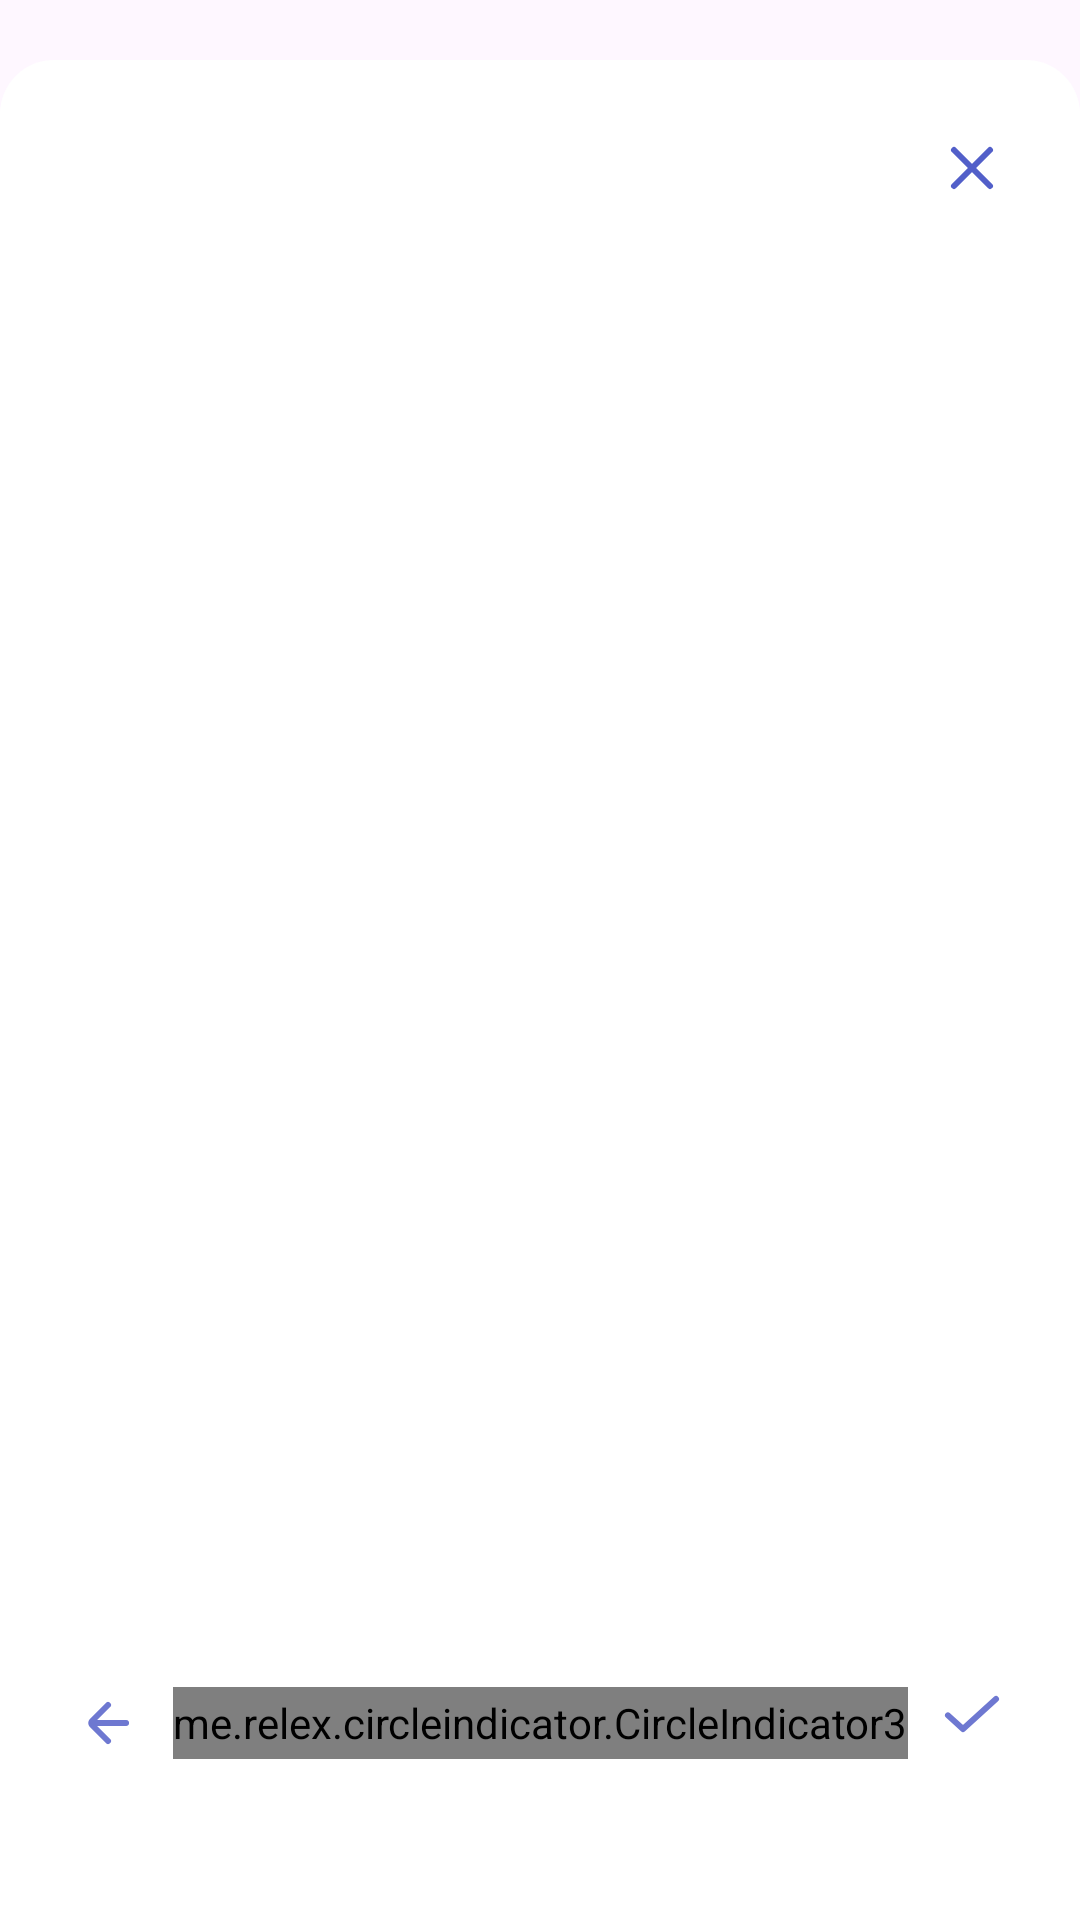

Android layout source for this screen:
<!-- AndroidManifest.xml: application theme Theme.Mira -->
<!-- res/layout/fragment_exercise_details.xml -->
<?xml version="1.0" encoding="utf-8"?>
<androidx.constraintlayout.widget.ConstraintLayout xmlns:android="http://schemas.android.com/apk/res/android"
    xmlns:app="http://schemas.android.com/apk/res-auto"
    xmlns:tools="http://schemas.android.com/tools"
    android:id="@+id/fragmentAcquaintance"
    android:layout_width="match_parent"
    android:layout_height="match_parent"
    android:background="@drawable/check_in_frag_background">

    <androidx.constraintlayout.widget.Guideline
        android:id="@+id/start"
        android:layout_width="wrap_content"
        android:layout_height="wrap_content"
        android:orientation="vertical"
        app:layout_constraintGuide_percent="@dimen/width_margin_16dp"
        app:layout_constraintStart_toStartOf="parent" />

    <androidx.constraintlayout.widget.Guideline
        android:id="@+id/end"
        android:layout_width="wrap_content"
        android:layout_height="wrap_content"
        android:orientation="vertical"
        app:layout_constraintEnd_toEndOf="parent"
        app:layout_constraintGuide_percent="@dimen/width_margin_16dp_from_end" />

    <ImageView
        android:id="@+id/close"
        android:layout_width="@dimen/button_close_size"
        android:layout_height="@dimen/button_close_size"
        android:layout_marginTop="36dp"
        android:src="@drawable/icon_close"
        app:layout_constraintEnd_toEndOf="@id/end"
        app:layout_constraintTop_toTopOf="parent"
        tools:ignore="ContentDescription" />

    <androidx.viewpager2.widget.ViewPager2
        android:id="@+id/viewPager"
        android:layout_width="0dp"
        android:layout_height="0dp"
        app:layout_constraintTop_toBottomOf="@id/close"
        app:layout_constraintStart_toStartOf="@id/start"
        app:layout_constraintEnd_toEndOf="@id/end"
        app:layout_constraintBottom_toTopOf="@id/indicator">
    </androidx.viewpager2.widget.ViewPager2>

    <me.relex.circleindicator.CircleIndicator3
        android:id="@+id/indicator"
        android:layout_width="wrap_content"
        android:layout_height="24dp"
        app:ci_height="12dp"
        app:ci_width="12dp"
        app:ci_animator="@animator/alpha"
        app:ci_drawable="@drawable/indicator_selected"
        app:ci_drawable_unselected="@drawable/indicator_unselected"
        app:layout_constraintVertical_bias="@dimen/greeting_button_1_bias"
        app:layout_constraintTop_toTopOf="parent"
        app:layout_constraintStart_toStartOf="parent"
        app:layout_constraintEnd_toEndOf="parent"
        app:layout_constraintBottom_toBottomOf="parent"/>
    
    <ImageButton
        android:id="@+id/btnNext"
        android:layout_width="40dp"
        android:layout_height="40dp"
        android:src="@drawable/icon_arrow"
        android:background="@android:color/transparent"
        app:layout_constraintTop_toTopOf="@id/indicator"
        app:layout_constraintBottom_toBottomOf="@id/indicator"
        app:layout_constraintEnd_toEndOf="@id/end"
        android:contentDescription="@string/image_description_button_next" />

    <ImageButton
        android:id="@+id/btnSkip2"
        android:layout_width="40dp"
        android:layout_height="40dp"
        android:src="@drawable/check_mark"
        android:background="@android:color/transparent"
        app:layout_constraintTop_toTopOf="@id/indicator"
        app:layout_constraintBottom_toBottomOf="@id/indicator"
        app:layout_constraintEnd_toEndOf="@id/end"
        android:contentDescription="@string/image_description_button_next" />

    <ImageButton
        android:id="@+id/btnPrevious"
        android:layout_width="40dp"
        android:layout_height="40dp"
        android:src="@drawable/icon_arrow"
        android:background="@android:color/transparent"
        android:rotation="180"
        app:layout_constraintTop_toTopOf="@id/indicator"
        app:layout_constraintBottom_toBottomOf="@id/indicator"
        app:layout_constraintStart_toStartOf="@id/start"
        android:contentDescription="@string/image_description_button_previous" />

</androidx.constraintlayout.widget.ConstraintLayout>
<!-- resources referenced by this layout -->
<resources>
  <dimen name="button_close_size">40dp</dimen>
  <dimen name="greeting_button_1_bias">0.913</dimen>
  <dimen name="width_margin_16dp">0.044</dimen>
  <dimen name="width_margin_16dp_from_end">0.956</dimen>
  <!-- drawable check_in_frag_background (drawable) -->
  <?xml version="1.0" encoding="utf-8"?>
  <layer-list xmlns:android="http://schemas.android.com/apk/res/android">
      <item>
          <shape android:shape="rectangle" >
              <solid android:color="@android:color/transparent"/>
          </shape>
      </item>
  
      <item android:top="20dp">
          <shape>
              <corners
                  android:topLeftRadius="18dp"
                  android:topRightRadius="18dp"/>
              <solid
                  android:color="@color/white" />
          </shape>
      </item>
  
  </layer-list>
  <!-- drawable icon_arrow (drawable) -->
  <vector xmlns:android="http://schemas.android.com/apk/res/android"
      android:width="40dp"
      android:height="40dp"
      android:viewportWidth="40"
      android:viewportHeight="40">
    <path
        android:pathData="M20,14L25.293,19.293C25.683,19.683 25.683,20.317 25.293,20.707L20,26"
        android:strokeWidth="2"
        android:strokeColor="@color/bottom_bar_button_arrow_state"
        android:strokeLineCap="round"/>
    <path
        android:pathData="M25,20H14"
        android:strokeWidth="2"
        android:strokeColor="@color/bottom_bar_button_arrow_state"
        android:strokeLineCap="round"/>
  </vector>
  <!-- drawable icon_close (drawable) -->
  <vector xmlns:android="http://schemas.android.com/apk/res/android"
      android:width="40dp"
      android:height="40dp"
      android:viewportWidth="40"
      android:viewportHeight="40">
    <path
        android:pathData="M26,14L14,26"
        android:strokeLineJoin="round"
        android:strokeWidth="2"
        android:fillColor="#00000000"
        android:strokeColor="#525FC9"
        android:strokeLineCap="round"/>
    <path
        android:pathData="M14,14L26,26"
        android:strokeLineJoin="round"
        android:strokeWidth="2"
        android:fillColor="#00000000"
        android:strokeColor="#525FC9"
        android:strokeLineCap="round"/>
  </vector>
  <!-- drawable indicator_selected (drawable) -->
  <?xml version="1.0" encoding="utf-8"?>
  <shape
      xmlns:android="http://schemas.android.com/apk/res/android"
      android:shape="oval">
      <solid
          android:color="#6E78D1"/>
  
      <size
          android:width="12dp"
          android:height="12dp"/>
  </shape>
  <!-- drawable indicator_unselected (drawable) -->
  <?xml version="1.0" encoding="utf-8"?>
  <shape
      xmlns:android="http://schemas.android.com/apk/res/android"
      android:shape="oval">
      <solid
          android:color="#CFD0DA"/>
  
      <size
          android:width="12dp"
          android:height="12dp"/>
  </shape>
  <string name="image_description_button_next">Следующая страница</string>
  <string name="image_description_button_previous">Предыдущая страница</string>
  <style name="Theme.Mira" parent="Base.Theme.Mira" />
  <color name="white">#FFFFFFFF</color>
  <color name="primary">#6E78D1</color>
  <style name="Base.Theme.Mira" parent="Theme.Material3.DayNight.NoActionBar">
          
          <item name="colorPrimary">@color/white</item>
          <item name="android:windowLightStatusBar">true</item>
          <item name="materialCalendarTheme">@style/MiraDatePicker</item>
      </style>
  <style name="MiraDatePicker" parent="@style/ThemeOverlay.Material3.MaterialCalendar.Fullscreen">
          <item name="rangeFillColor">@color/dark_grey</item>
  
  
          <item name="colorPrimary">@color/primary</item>
      </style>
  <color name="dark_grey">#CFD0DA</color>
</resources>
